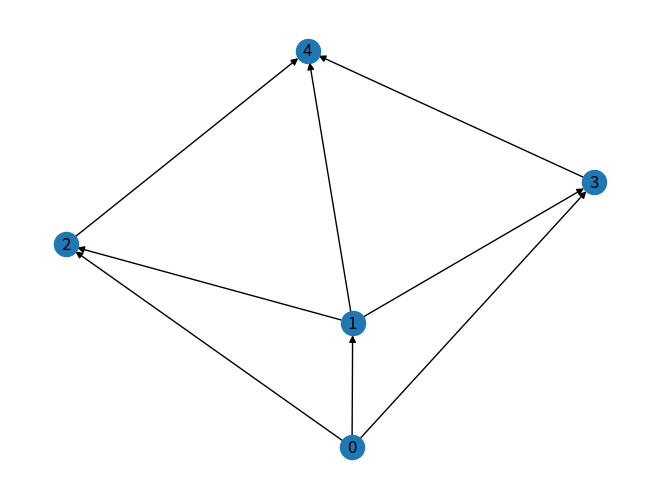

The matplotlib source for this figure:
import random
import networkx as nx
import matplotlib.pyplot as plt 

### Graph is given as an adjacency list
### G = [(U,V), ..., ]
### Nodes: 0 < i < n-1

def generate_random_graph(n):
    edge_list = []
    for i in range(n):
        for j in range(i+1,n):
            if random.random() > 0.3:
                edge_list.append((i, j))
    
    return edge_list

def vizualize(n, edge_list):
    G = nx.DiGraph()
    G.add_nodes_from(range(n))
    G.add_edges_from(edge_list)

    nx.draw(G, with_labels=True)
    plt.savefig("graph.png") 

def khans_algorithm(n, edge_list):
    
    outgoing_dict = {}
    incoming_dict = {}
    empty_inc = set()
    topo = []

    for i in range(n):
        outgoing_dict[i] = set()
        incoming_dict[i] = set()

    for e in edge_list:
        u,v = e
        outgoing_dict[u].add(v)
        incoming_dict[v].add(u)

    for k in incoming_dict.keys():
        if len(incoming_dict[k]) == 0:
            empty_inc.add(k)

    while len(empty_inc) != 0:
        curr = empty_inc.pop()
        update_list = outgoing_dict[curr]
        for node in update_list:
            incoming_dict[node].remove(curr)
            if len(incoming_dict[node]) == 0:
                empty_inc.add(node)

        del incoming_dict[curr] 
        topo.append(curr)
    
    if len(incoming_dict) != 0:
        print("Error: The graph is not a DAG!")
        exit()

    return topo

def main():
    n = 5
    edge_list = generate_random_graph(n)

    vizualize(n, edge_list)

    topo = khans_algorithm(n, edge_list)
    print(topo)

if __name__ == "__main__":
    main()
